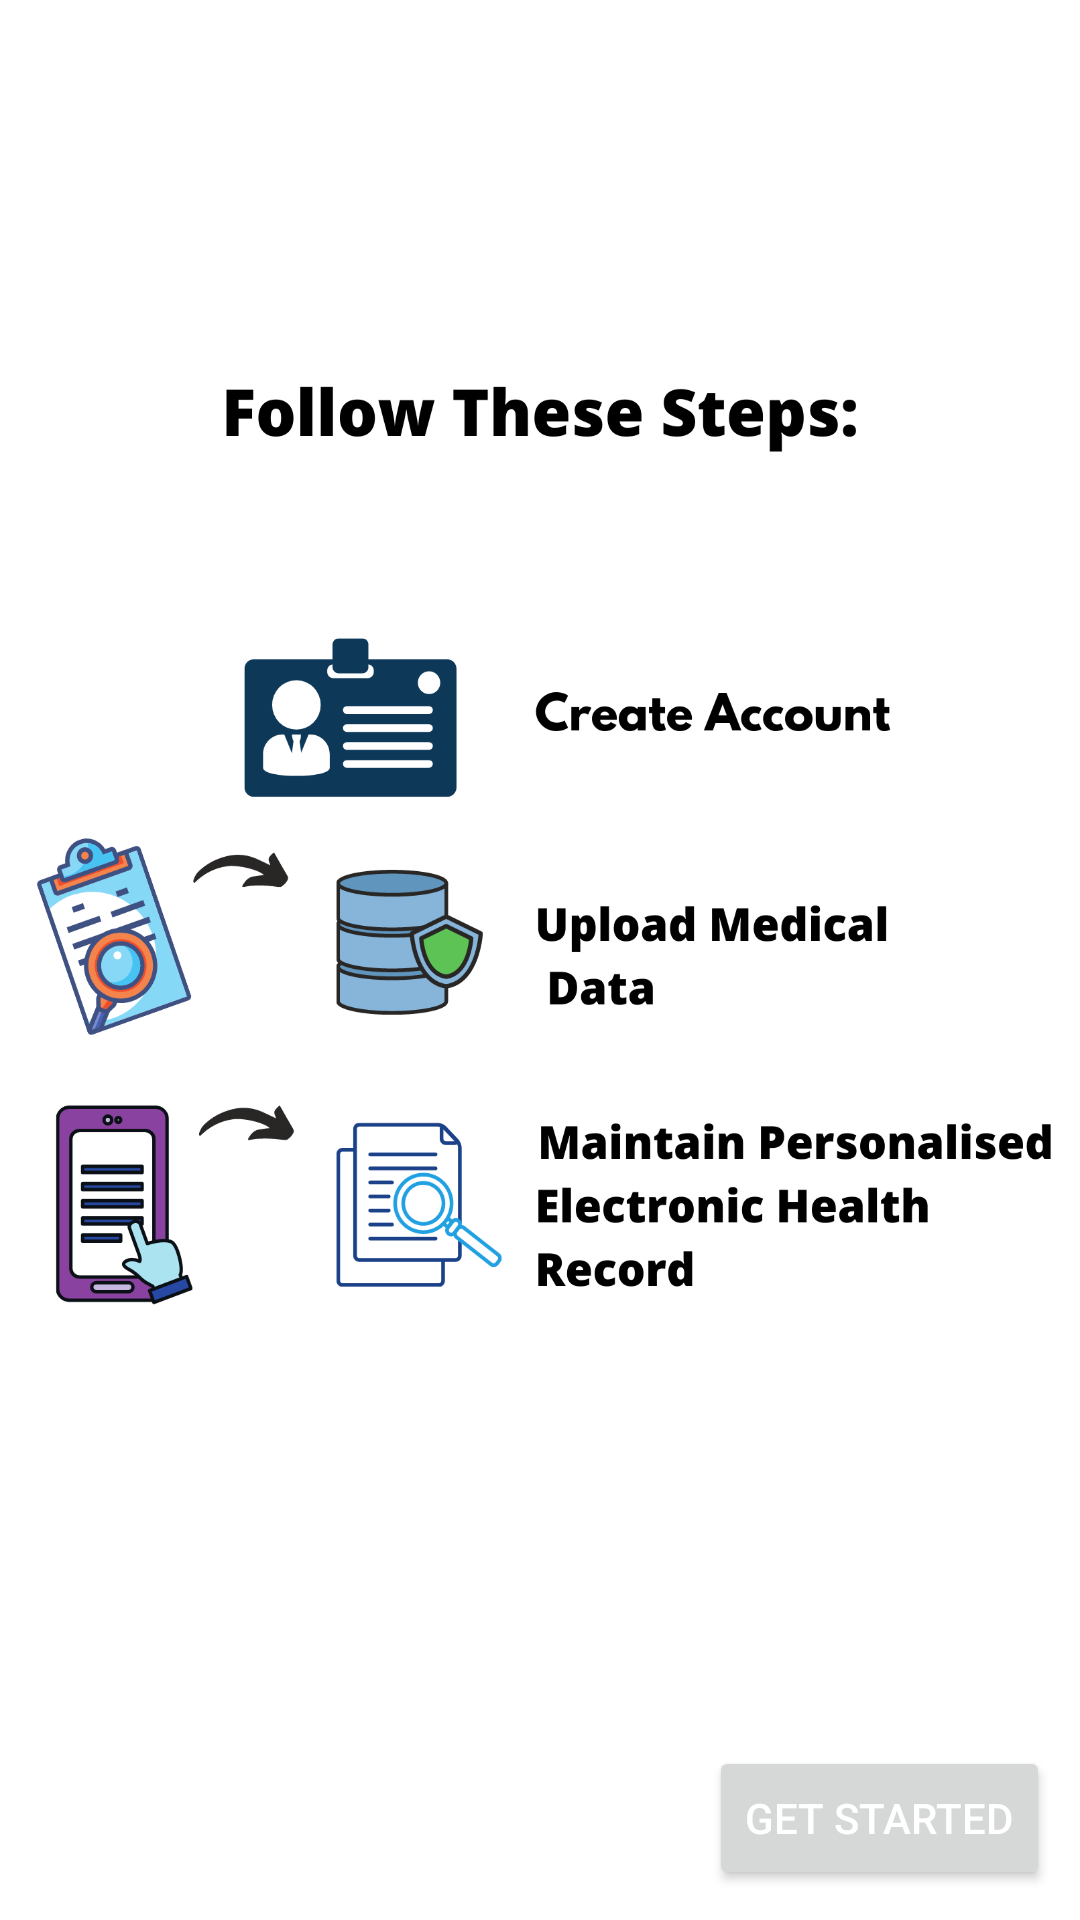

Android layout source for this screen:
<!-- AndroidManifest.xml: application theme Theme.Medify -->
<!-- res/layout/activity_fifth.xml -->
<?xml version="1.0" encoding="utf-8"?>
<androidx.constraintlayout.widget.ConstraintLayout xmlns:android="http://schemas.android.com/apk/res/android"
    xmlns:app="http://schemas.android.com/apk/res-auto"
    xmlns:tools="http://schemas.android.com/tools"
    tools:context=".fifth"
    android:layout_width="match_parent"
    android:layout_height="match_parent"
    android:background="@drawable/steps"
    android:padding="10dp"
    android:paddingLeft="2dp"
    >
    <androidx.viewpager.widget.ViewPager
        android:id="@+id/slider"
        android:layout_width="match_parent"
        android:layout_height="0dp"
        app:layout_constraintBottom_toTopOf="@+id/relativeLayout"
        app:layout_constraintEnd_toEndOf="parent"
        app:layout_constraintStart_toStartOf="parent"
        app:layout_constraintTop_toTopOf="parent">

    </androidx.viewpager.widget.ViewPager>

    <RelativeLayout
        android:id="@+id/relativeLayout"
        android:layout_width="match_parent"
        android:layout_height="150dp"
        app:layout_constraintBottom_toBottomOf="parent"
        app:layout_constraintEnd_toEndOf="parent"
        app:layout_constraintStart_toStartOf="parent">

        <Button
            android:id="@+id/next_btn"
            android:layout_width="wrap_content"
            android:layout_height="wrap_content"
            android:layout_alignParentRight="true"
            android:layout_alignParentBottom="true"
            android:textColor="@color/white"
            android:text="@string/let_get_started"
            />

        <LinearLayout
            android:id="@+id/dots"
            android:layout_width="wrap_content"
            android:layout_height="wrap_content"
            android:layout_alignParentBottom="true"
            android:paddingBottom="20dp"
            android:orientation="horizontal"/>

    </RelativeLayout>

</androidx.constraintlayout.widget.ConstraintLayout>
<!-- resources referenced by this layout -->
<resources>
  <color name="white">#FFFFFFFF</color>
  <!-- drawable steps: png bitmap (drawable, 160098 bytes) -->
  <string name="let_get_started">Get Started</string>
  <style name="Theme.Medify" parent="Theme.MaterialComponents.DayNight.NoActionBar">
          
          <item name="colorPrimary">@color/teal_700</item>
          <item name="colorPrimaryVariant">@color/teal_700</item>
          <item name="colorOnPrimary">@color/white</item>
          
          <item name="colorSecondary">@color/teal_200</item>
          <item name="colorSecondaryVariant">@color/teal_700</item>
          <item name="colorOnSecondary">@color/black</item>
          
          <item name="android:statusBarColor" tools:targetApi="l">?attr/colorPrimaryVariant</item>
          
      </style>
  <color name="teal_700">#FF018786</color>
  <color name="teal_200">#FF03DAC5</color>
  <color name="black">#FF000000</color>
</resources>
